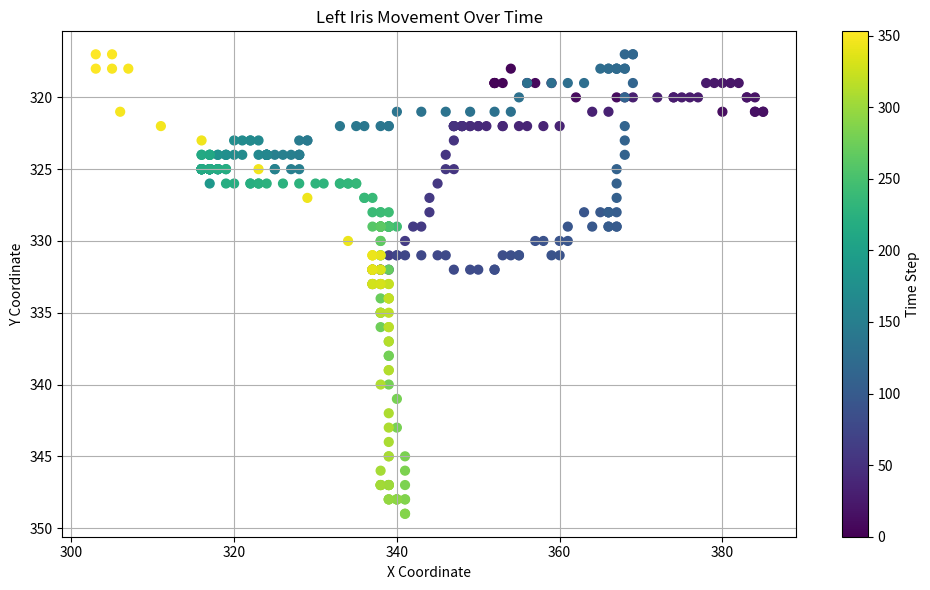

The script that saved this image:
import matplotlib.pyplot as plt

# Extracted coordinates
coordinates = [
    (352, 319),(352, 319),(352, 319),(352, 319),(353, 319),(354, 318),(356, 319),(357, 319),(359, 319),(362, 320),(367, 320),(374, 320),(380, 321),(384, 321),(385, 321),(385, 321),(384, 321),(384, 320),(383, 320),(383, 320),(382, 319),(381, 319),(380, 319),(379, 319),(378, 319),(377, 320),(376, 320),(375, 320),(374, 320),(372, 320),(369, 320),(368, 320),(366, 321),(364, 321),(360, 322),(358, 322),(356, 322),(355, 322),(353, 322),(353, 322),(351, 322),(350, 322),(350, 322),(349, 322),(349, 322),(348, 322),(348, 322),(348, 322),(348, 322),(347, 322),(347, 322),(347, 322),(347, 322),(347, 323),(346, 324),(347, 325),(346, 325),(345, 326),(344, 327),(344, 328),(343, 329),(342, 329),(341, 330),(340, 331),(339, 331),(338, 332),(337, 333),(337, 332),(337, 332),(337, 332),(337, 332),(338, 332),(338, 332),(339, 332),(340, 331),(341, 331),(343, 331),(345, 331),(346, 331),(347, 332),(349, 332),(350, 332),(352, 332),(352, 332),(353, 331),(354, 331),(355, 331),(355, 331),(357, 330),(358, 330),(359, 331),(360, 331),(360, 330),(361, 330),(361, 329),(363, 328),(364, 329),(365, 328),(366, 329),(367, 329),(367, 329),(366, 329),(366, 328),(367, 328),(366, 328),(366, 328),(366, 328),(367, 327),(367, 326),(367, 325),(368, 324),(368, 323),(368, 322),(368, 320),(369, 319),(369, 317),(369, 317),(368, 317),(368, 318),(367, 318),(368, 318),(367, 318),(367, 318),(366, 318),(366, 318),(365, 318),(363, 319),(361, 319),(359, 319),(356, 319),(355, 320),(354, 321),(352, 321),(349, 321),(346, 321),(343, 321),(340, 321),(339, 322),(339, 322),(338, 322),(336, 322),(335, 322),(333, 322),(329, 323),(329, 323),(328, 323),(328, 324),(328, 324),(328, 324),(328, 325),(327, 325),(327, 324),(326, 324),(325, 324),(325, 325),(325, 325),(324, 324),(324, 324),(324, 324),(324, 324),(324, 324),(324, 324),(324, 324),(324, 324),(324, 324),(323, 324),(323, 323),(322, 323),(322, 323),(321, 323),(321, 324),(320, 324),(320, 323),(319, 324),(319, 324),(319, 324),(318, 324),(319, 325),(318, 324),(318, 325),(318, 325),(318, 325),(318, 325),(318, 325),(317, 325),(317, 325),(316, 325),(317, 325),(317, 326),(317, 325),(317, 325),(317, 325),(317, 325),(317, 325),(317, 325),(316, 325),(316, 325),(316, 325),(316, 325),(316, 325),(316, 325),(316, 325),(317, 325),(317, 325),(317, 325),(317, 325),(316, 325),(317, 325),(317, 324),(317, 324),(317, 324),(317, 324),(316, 324),(316, 324),(316, 325),(316, 325),(317, 325),(318, 325),(319, 325),(319, 326),(320, 326),(322, 326),(322, 326),(323, 326),(323, 326),(324, 326),(326, 326),(328, 326),(330, 326),(331, 326),(333, 326),(333, 326),(334, 326),(334, 326),(335, 326),(335, 326),(336, 327),(336, 327),(337, 327),(337, 328),(338, 328),(338, 328),(339, 328),(339, 329),(340, 329),(339, 329),(339, 329),(339, 329),(339, 329),(339, 329),(339, 329),(339, 329),(339, 329),(338, 329),(338, 329),(338, 329),(338, 329),(338, 329),(338, 329),(338, 329),(337, 329),(338, 329),(338, 329),(338, 329),(338, 329),(338, 330),(338, 330),(338, 331),(338, 331),(339, 332),(338, 333),(339, 334),(338, 334),(338, 335),(338, 335),(338, 336),(339, 337),(339, 338),(339, 338),(339, 340),(340, 341),(340, 343),(341, 345),(341, 346),(341, 347),(341, 348),(341, 348),(341, 349),(341, 349),(340, 348),(340, 348),(340, 348),(340, 348),(339, 348),(339, 348),(339, 347),(339, 348),(339, 347),(338, 347),(339, 347),(339, 347),(339, 347),(338, 347),(338, 347),(338, 347),(338, 346),(339, 345),(339, 345),(339, 344),(339, 343),(339, 342),(338, 340),(339, 339),(339, 339),(339, 337),(339, 336),(339, 336),(338, 335),(339, 335),(339, 334),(339, 334),(339, 333),(339, 333),(338, 333),(338, 333),(337, 333),(337, 333),(337, 333),(338, 333),(337, 333),(338, 333),(338, 332),(337, 332),(338, 332),(337, 332),(337, 332),(337, 331),(337, 332),(337, 332),(337, 332),(338, 331),(337, 331),(337, 331),(334, 330),(329, 327),(323, 325),(316, 323),(311, 322),(306, 321),(305, 318),(307, 318),(305, 317),(303, 317),(303, 318)
]

# Split into x and y coordinates
x_coords, y_coords = zip(*coordinates)

# Create the plot
# plt.figure(figsize=(10, 6))
# plt.plot(x_coords, y_coords, marker='o', linestyle='-', color='blue')
# plt.title('Movement of Left Iris Over Time')
# plt.xlabel('X Coordinate')
# plt.ylabel('Y Coordinate')
# plt.grid(True)
# plt.gca().invert_yaxis()  # Invert Y-axis for image-like coordinates
# plt.tight_layout()

# # Save the plot as a file instead of showing it
# plt.savefig("left_iris_plot.png")
# print("Plot saved as 'left_iris_plot.png'")


# Satter Plot

plt.figure(figsize=(10, 6))
scatter = plt.scatter(x_coords, y_coords, c=range(len(x_coords)), cmap='viridis', s=40)
plt.colorbar(scatter, label='Time Step')
plt.title('Left Iris Movement Over Time')
plt.xlabel('X Coordinate')
plt.ylabel('Y Coordinate')
plt.gca().invert_yaxis()
plt.grid(True)
plt.tight_layout()
plt.savefig("left_iris_time_gradient.png")
print("Saved as 'left_iris_time_gradient.png'")